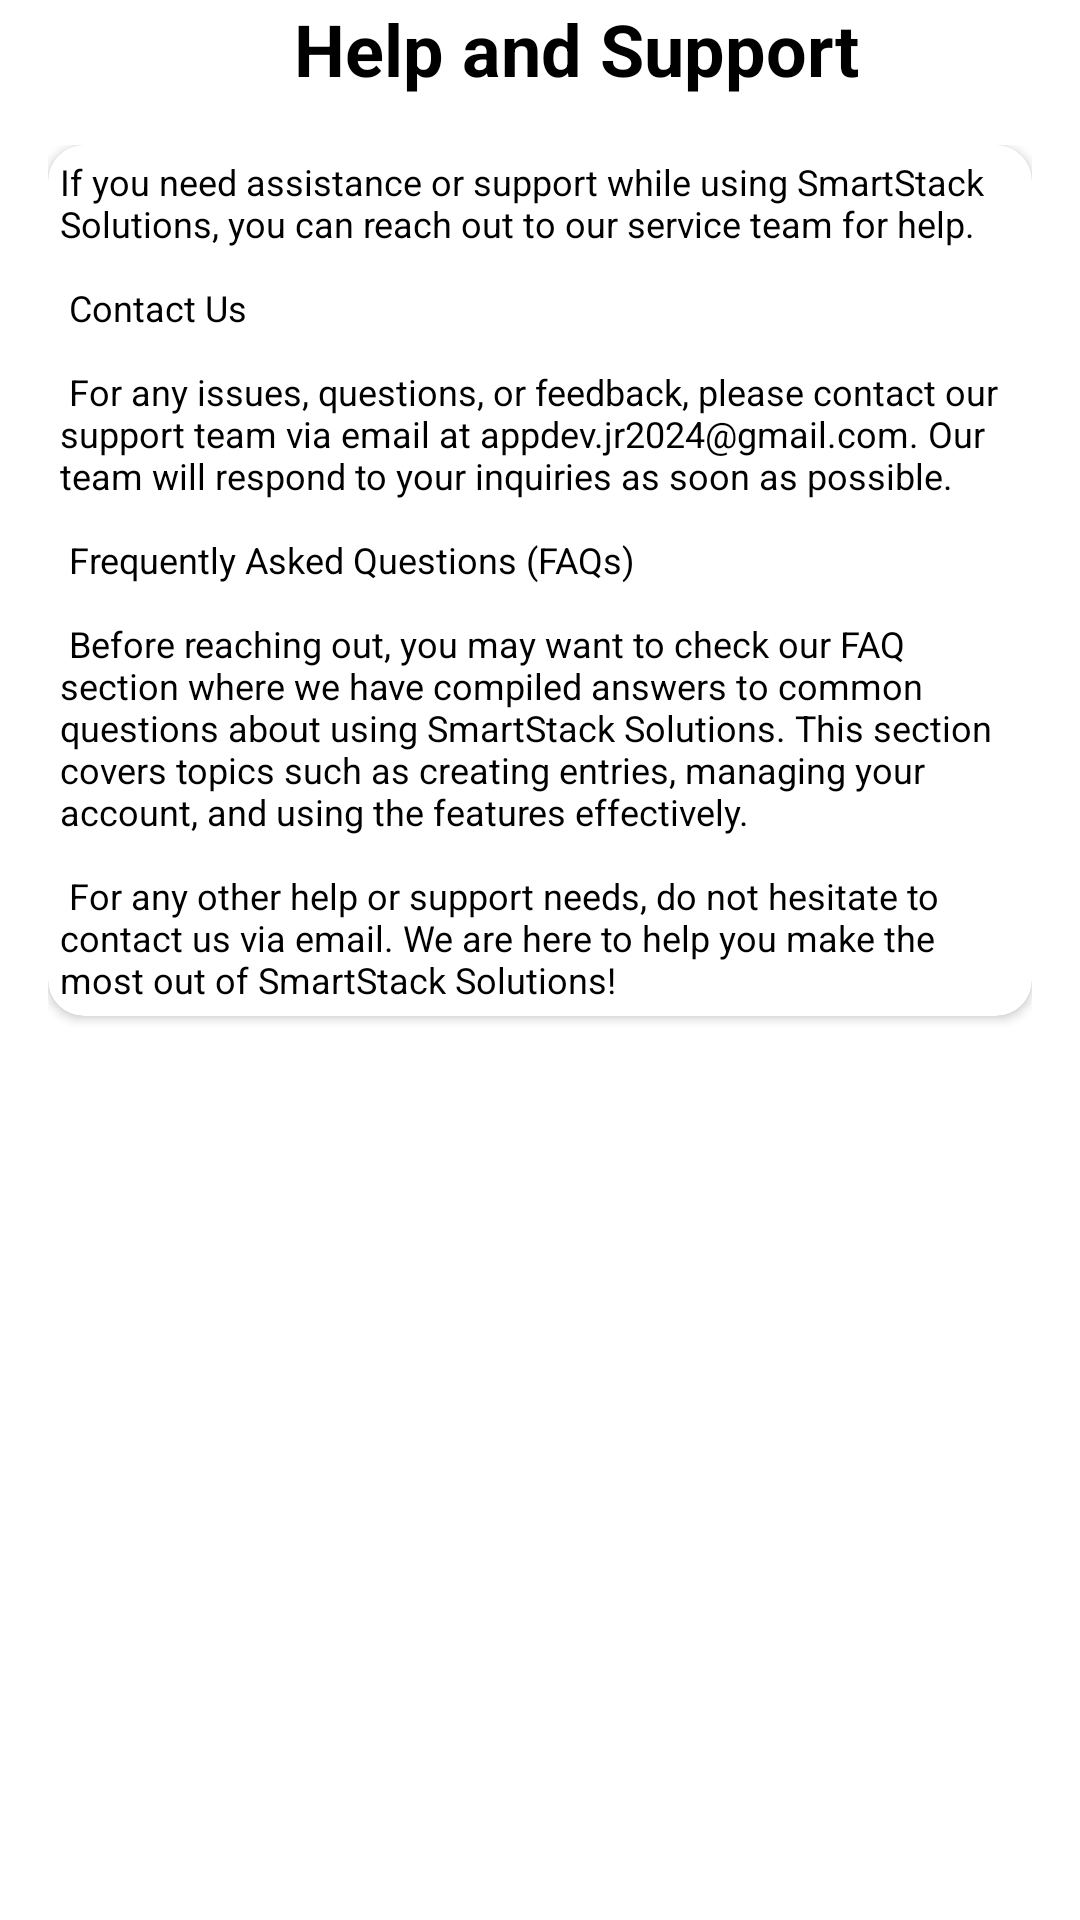

Write the Android layout XML for this screen, with the resource values it uses.
<!-- AndroidManifest.xml: application theme Theme.SmartStackBills -->
<!-- res/layout/activity_help.xml -->
<?xml version="1.0" encoding="utf-8"?>
<androidx.constraintlayout.widget.ConstraintLayout
    xmlns:android="http://schemas.android.com/apk/res/android"
    xmlns:app="http://schemas.android.com/apk/res-auto"
    xmlns:tools="http://schemas.android.com/tools"
    android:layout_width="match_parent"
    android:layout_height="match_parent"
    tools:context=".Help">

    
    <ImageView
        android:id="@+id/btnBackHelp"
        android:layout_width="wrap_content"
        android:layout_height="wrap_content"
        android:src="@drawable/ic_arrow_back"
        android:contentDescription="@string/back"
        android:layout_margin="16dp"
        app:layout_constraintStart_toStartOf="parent"
        app:layout_constraintTop_toTopOf="parent" />

    
    <TextView
        android:id="@+id/help_title"
        android:layout_width="wrap_content"
        android:layout_height="wrap_content"
        android:text="@string/help_title"
        android:textSize="24sp"
        android:textStyle="bold"
        android:textColor="@android:color/black"
        app:layout_constraintStart_toEndOf="@id/btnBackHelp"
        app:layout_constraintTop_toTopOf="parent"
        app:layout_constraintBottom_toBottomOf="@id/btnBackHelp"
        android:layout_marginStart="8dp"
        android:layout_marginTop="16dp"
        app:layout_constraintEnd_toEndOf="parent" />

    
    <ScrollView
        android:layout_width="0dp"
        android:layout_height="0dp"
        app:layout_constraintTop_toBottomOf="@id/help_title"
        app:layout_constraintBottom_toBottomOf="parent"
        app:layout_constraintStart_toStartOf="parent"
        app:layout_constraintEnd_toEndOf="parent">

        <LinearLayout
            android:layout_width="match_parent"
            android:layout_height="wrap_content"
            android:orientation="vertical"
            android:padding="16dp">

            
            <androidx.cardview.widget.CardView
                android:id="@+id/help_content_card"
                android:layout_width="match_parent"
                android:layout_height="wrap_content"
                android:elevation="4dp"
                app:cardCornerRadius="12dp"
                android:layout_marginBottom="16dp">

                <TextView
                    android:id="@+id/help_content"
                    android:layout_width="match_parent"
                    android:layout_height="wrap_content"
                    android:text="@string/help_content"
                    android:textSize="12sp"
                    android:textColor="@android:color/black"
                    android:padding="4dp"
                    android:gravity="left" />
            </androidx.cardview.widget.CardView>

        </LinearLayout>
    </ScrollView>

</androidx.constraintlayout.widget.ConstraintLayout>
<!-- resources referenced by this layout -->
<resources>
  <string name="back">Back</string>
  <string name="help_content">
      If you need assistance or support while using SmartStack Solutions, you can reach out to our service team for help.\n\n
      Contact Us\n\n
      For any issues, questions, or feedback, please contact our support team via email at appdev.jr2024@gmail.com. Our team will respond to your inquiries as soon as possible.\n\n
      Frequently Asked Questions (FAQs)\n\n
      Before reaching out, you may want to check our FAQ section where we have compiled answers to common questions about using SmartStack Solutions. This section covers topics such as creating entries, managing your account, and using the features effectively.\n\n
      For any other help or support needs, do not hesitate to contact us via email. We are here to help you make the most out of SmartStack Solutions!
  </string>
  <string name="help_title">Help and Support</string>
  <style name="Theme.SmartStackBills" parent="Base.Theme.SmartStackBills" />
  <style name="Base.Theme.SmartStackBills" parent="Theme.MaterialComponents.DayNight.NoActionBar">
          
          <item name="colorPrimary">@color/colorPrimary</item>
          <item name="colorOnPrimary">@color/white</item>
  
          
          <item name="colorSecondary">@color/colorAccent</item>
          <item name="colorOnSecondary">@color/white</item>
  
          
  
          <item name="colorSurface">@color/surfaceColor</item>
  
          
          <item name="android:textColorPrimary">@color/textPrimary</item>
          <item name="android:textColorSecondary">@color/textSecondary</item>
  
          
          <item name="shapeAppearanceSmallComponent">@style/ShapeAppearance.Material3.SmallComponent</item>
          <item name="shapeAppearanceMediumComponent">@style/ShapeAppearance.Material3.MediumComponent</item>
          <item name="shapeAppearanceLargeComponent">@style/ShapeAppearance.Material3.LargeComponent</item>
      </style>
  <color name="colorPrimary">#FB8500</color>
  <color name="white">#FFFFFF</color>
  <color name="colorAccent">#023047</color>
  <color name="surfaceColor">#F0F0F0</color>
  <color name="textPrimary">#FF000000</color>
  <color name="textSecondary">#A9A9A9</color>
</resources>
